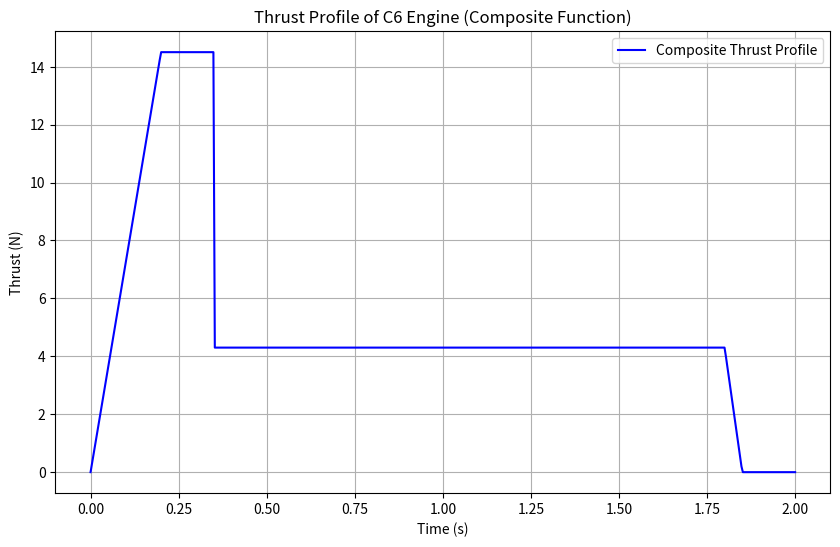

Python code for this plot:
import numpy as np
import matplotlib.pyplot as plt

def thrust_profile(t):
    """
    Composite function defining the thrust profile.
    """
    if t < 0.2:
        return (14.5 / 0.2) * t 
    elif 0.2 <= t <= 0.35:
        return 14.5
    elif 0.35 < t <= 1.8:
        return 4.3
    elif 1.8 < t <= 1.85:
        return 4.3 - (4.3 / 0.05) * (t - 1.8)  
    else:
        return 0 

time = np.linspace(0, 2, 500)
thrust = [thrust_profile(t) for t in time]

plt.figure(figsize=(10, 6))
plt.plot(time, thrust, label='Composite Thrust Profile', color='blue')
plt.title("Thrust Profile of C6 Engine (Composite Function)")
plt.xlabel("Time (s)")
plt.ylabel("Thrust (N)")
plt.grid(True)
plt.legend()

plt.savefig("thrust_profile.png")
print("Plot saved as 'thrust_profile.png'. Check the file explorer in Replit to view it.")
